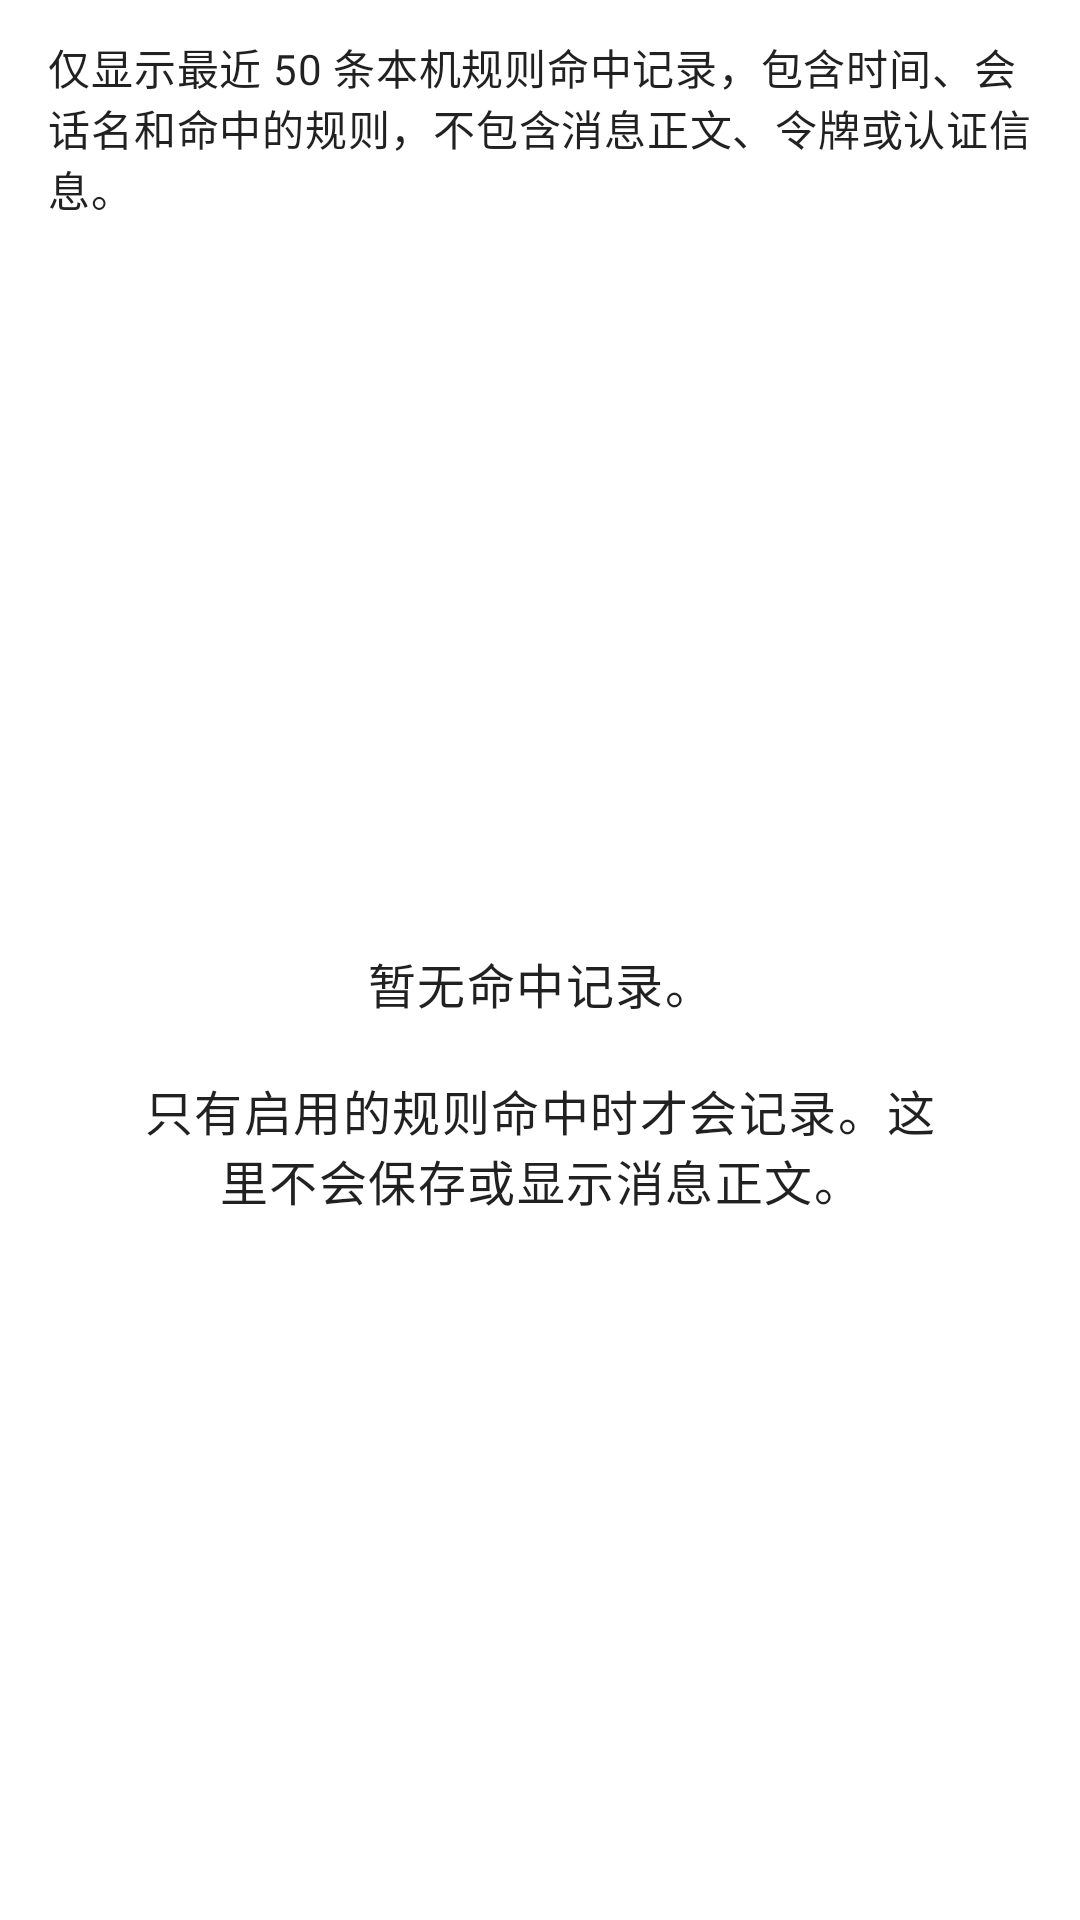

Layout XML and referenced resources for this Android screen:
<!-- AndroidManifest.xml: application theme Theme.UnifiedInbox -->
<!-- res/layout/activity_hit_log.xml -->
<?xml version="1.0" encoding="utf-8"?>
<LinearLayout xmlns:android="http://schemas.android.com/apk/res/android"
    android:layout_width="match_parent"
    android:layout_height="match_parent"
    android:orientation="vertical"
    android:fitsSystemWindows="true"
    android:paddingStart="16dp"
    android:paddingTop="12dp"
    android:paddingEnd="16dp">

    <TextView
        android:layout_width="match_parent"
        android:layout_height="wrap_content"
        android:text="@string/hit_log_section_hint"
        android:textAppearance="?attr/textAppearanceBody2" />

    <FrameLayout
        android:layout_width="match_parent"
        android:layout_height="0dp"
        android:layout_marginTop="8dp"
        android:layout_weight="1">

        <androidx.recyclerview.widget.RecyclerView
            android:id="@+id/recyclerHitLog"
            android:layout_width="match_parent"
            android:layout_height="match_parent"
            android:clipToPadding="false"
            android:paddingBottom="16dp" />

        <TextView
            android:id="@+id/tvHitLogEmpty"
            android:layout_width="match_parent"
            android:layout_height="wrap_content"
            android:layout_gravity="center"
            android:gravity="center"
            android:padding="24dp"
            android:text="@string/hit_log_empty"
            android:textAppearance="?attr/textAppearanceBody1" />
    </FrameLayout>
</LinearLayout>
<!-- resources referenced by this layout -->
<resources>
  <string name="hit_log_empty">暂无命中记录。\n\n只有启用的规则命中时才会记录。这里不会保存或显示消息正文。</string>
  <string name="hit_log_section_hint">仅显示最近 50 条本机规则命中记录，包含时间、会话名和命中的规则，不包含消息正文、令牌或认证信息。</string>
  <style name="Theme.UnifiedInbox" parent="Theme.MaterialComponents.Light.DarkActionBar">
          <item name="colorPrimary">@color/primary</item>
          <item name="colorPrimaryVariant">@color/primary_dark</item>
          <item name="colorOnPrimary">@color/on_primary</item>
          <item name="colorSecondary">@color/secondary</item>
          <item name="colorSecondaryVariant">@color/secondary_dark</item>
          <item name="colorOnSecondary">@color/on_secondary</item>
          <item name="android:statusBarColor">@color/primary_dark</item>
          <item name="android:navigationBarColor">@color/page_background</item>
          <item name="android:windowLightStatusBar">false</item>
          
          <item name="android:windowOptOutEdgeToEdgeEnforcement" tools:targetApi="35">true</item>
      </style>
  <color name="primary">#2563EB</color>
  <color name="primary_dark">#1D4ED8</color>
  <color name="on_primary">#FFFFFF</color>
  <color name="secondary">#3B82F6</color>
  <color name="secondary_dark">#2563EB</color>
  <color name="on_secondary">#FFFFFF</color>
  <color name="page_background">#F4F8FF</color>
</resources>
